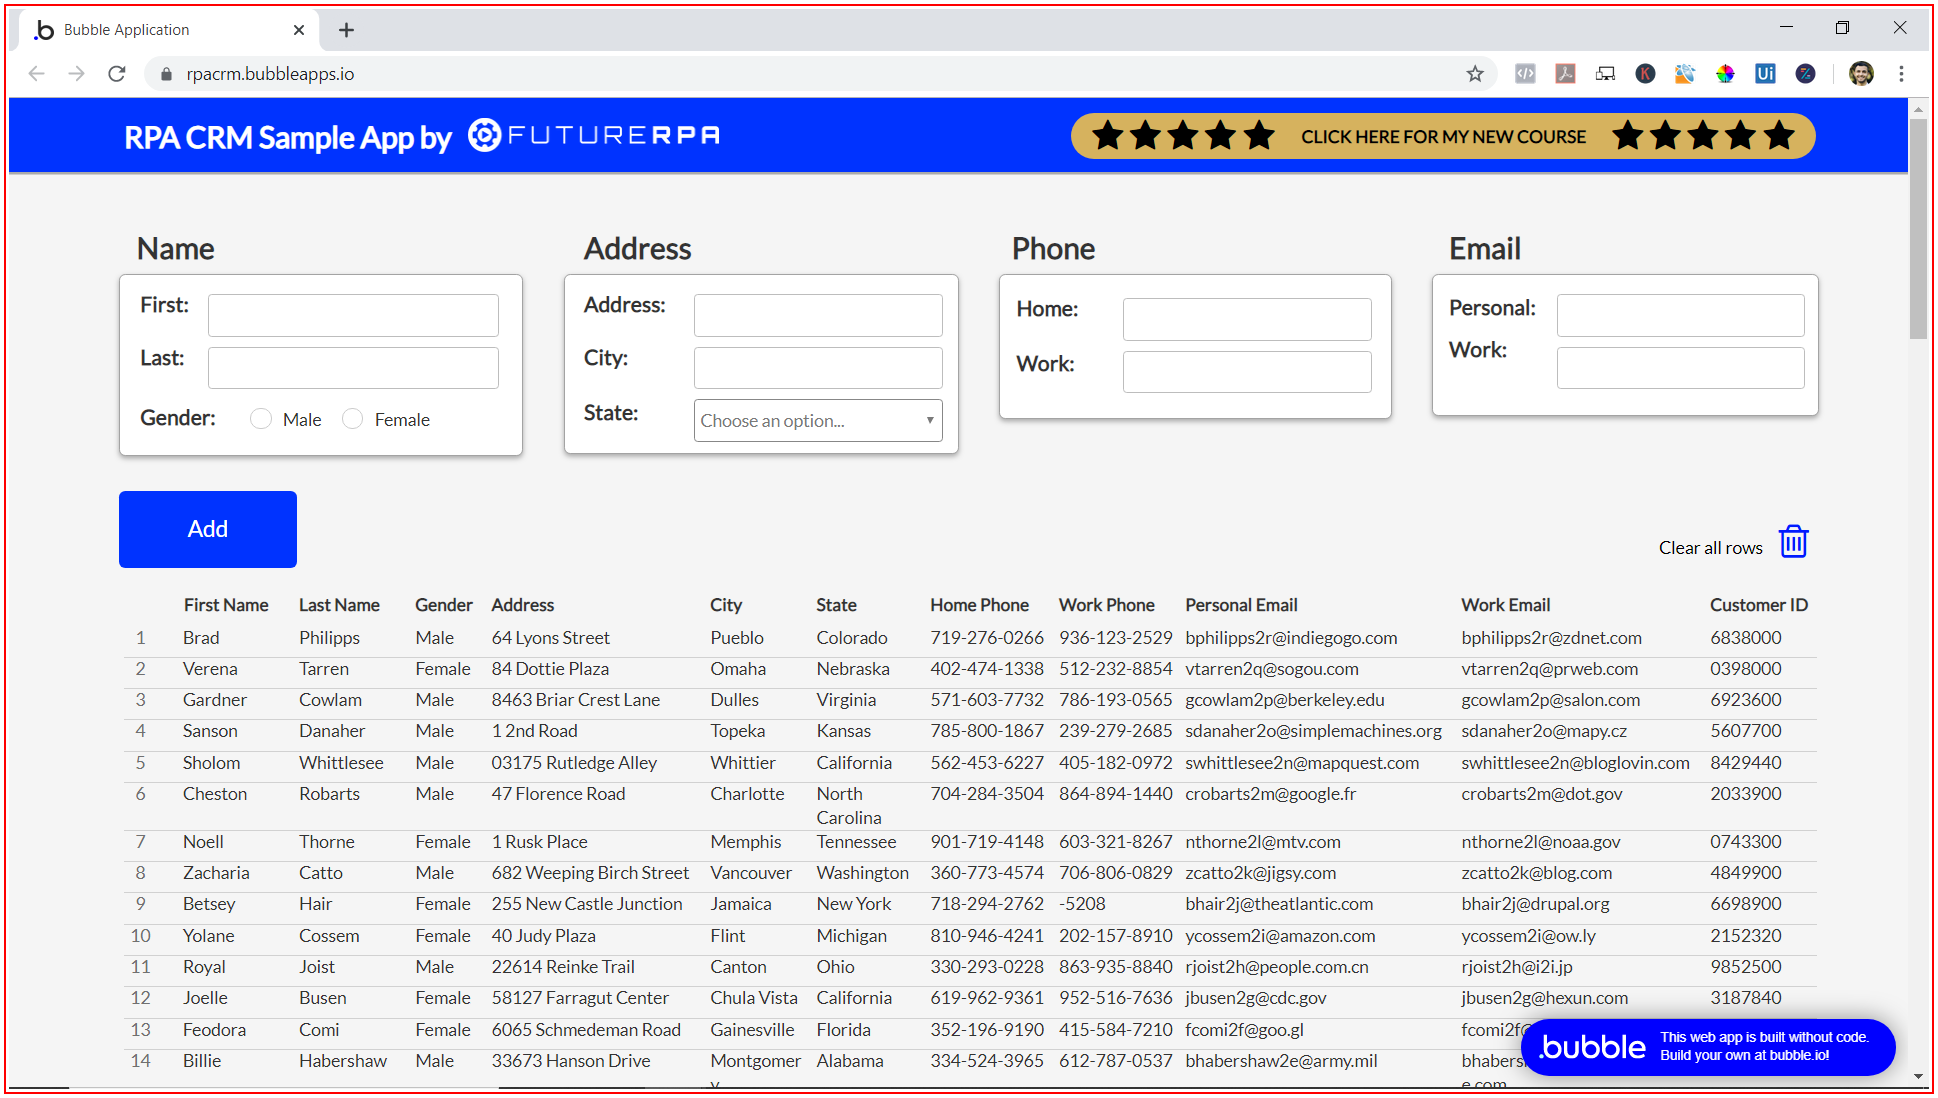
Task: Capture data from excel spreadsheet
Workflow: Web Data Capturing

Step 1: type a value into 'chrome.exe Bubble'

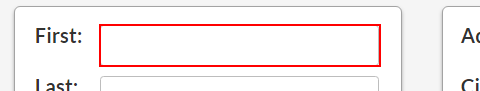
Step 2: type "[customersData.Rows(rowNumber)("first name").tostring]" into the text box

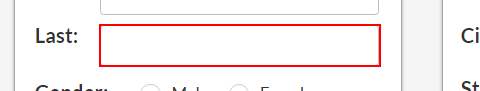
Step 3: type "[customersData.Rows(rowNumber)("last name").tostring]" into the text box

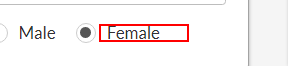
Step 4 [then]: click on the label 'Female'

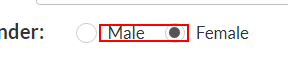
Step 5 [else]: click on the label 'Male'

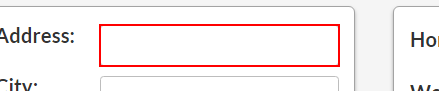
Step 6: type "[customersData.Rows(rowNumber)("address").tostring]" into the text box

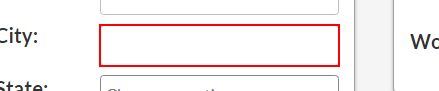
Step 7: type "[customersData.Rows(rowNumber)("city").tostring]" into the text box

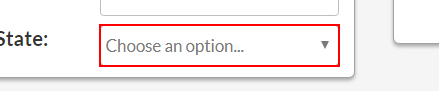
Step 8: select "[customersData.Rows(rowNumber)("state").tostring]" in the drop-down

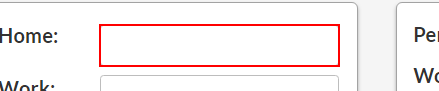
Step 9: type "[customersData(rowNumber)("home phone").tostring]" into the text box

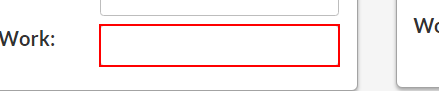
Step 10: type "[customersData.Rows(rowNumber)("work phone").tostring]" into the text box

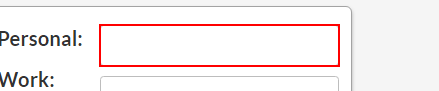
Step 11: type "[customersData.Rows(rowNumber)("personal email").tostring]" into the text box

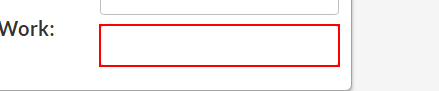
Step 12: type "[customersData.Rows(rowNumber)("work email").tostring]" into the text box

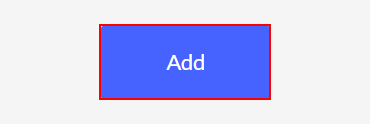
Step 13: click on the button 'Add'